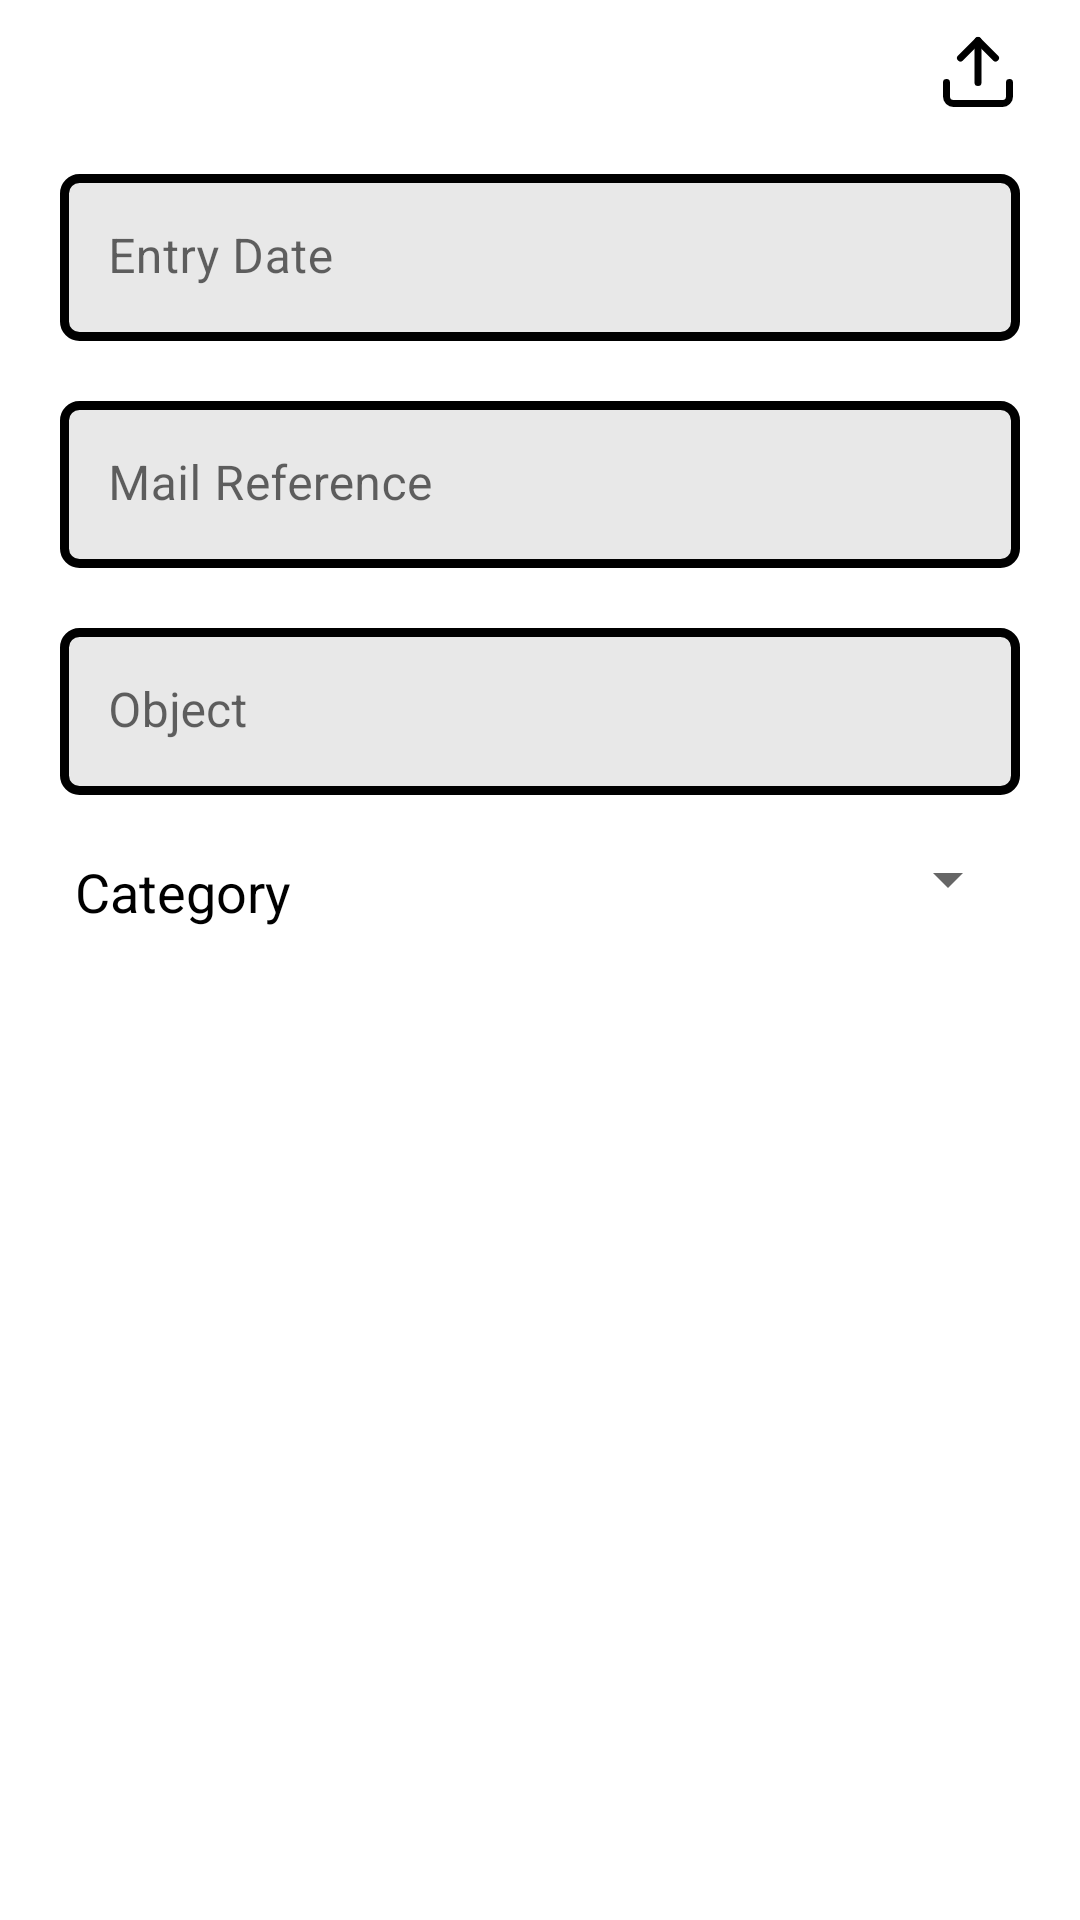

Write the Android layout XML for this screen, with the resource values it uses.
<!-- AndroidManifest.xml: application theme Theme.GestionDeCourrier -->
<!-- res/layout/fragment_add_received.xml -->
<?xml version="1.0" encoding="utf-8"?>
<FrameLayout xmlns:android="http://schemas.android.com/apk/res/android"
    xmlns:tools="http://schemas.android.com/tools"
    android:layout_width="match_parent"
    android:layout_height="match_parent"
    xmlns:app="http://schemas.android.com/apk/res-auto"
    tools:context=".ui.ui.fragment.AddReceivedFragment">

    <LinearLayout
        android:layout_width="match_parent"
        android:layout_height="match_parent"
        android:orientation="vertical">
        <RelativeLayout
            android:layout_width="match_parent"
            android:layout_height="wrap_content">
            <ImageView
                android:id="@+id/img_send_received"
                android:layout_width="wrap_content"
                android:layout_height="wrap_content"
                android:src="@drawable/ic_upload"
                android:layout_alignParentEnd="true"
                android:layout_marginEnd="20dp"
                android:layout_marginTop="10dp"/>
            <ProgressBar
                android:id="@+id/progress_add_received_document"
                android:layout_width="32dp"
                android:layout_height="32dp"
                android:layout_alignParentEnd="true"
                android:layout_marginTop="10dp"
                android:layout_marginEnd="10dp"
                android:visibility="gone"/>
        </RelativeLayout>


        <com.google.android.material.textfield.TextInputLayout
            android:layout_width="match_parent"
            android:layout_height="wrap_content"
            android:layout_marginHorizontal="20dp"
            android:layout_marginTop="20dp"

            app:boxStrokeWidth="0dp"
            app:boxStrokeColor="@color/transparent">

            <com.google.android.material.textfield.TextInputEditText
                android:id="@+id/edt_entry_date_received"
                android:layout_width="match_parent"
                android:layout_height="match_parent"
                android:hint="@string/entry_date"
                android:enabled="false"
                android:background="@drawable/edt_shape_send"
                android:inputType="text"
                android:textColor="@color/black">

            </com.google.android.material.textfield.TextInputEditText>
        </com.google.android.material.textfield.TextInputLayout>
        <com.google.android.material.textfield.TextInputLayout
            android:layout_width="match_parent"
            android:layout_height="wrap_content"
            android:layout_marginHorizontal="20dp"
            android:layout_marginTop="20dp"
            app:boxStrokeWidth="0dp"
            app:boxStrokeColor="@color/transparent">

            <com.google.android.material.textfield.TextInputEditText
                android:id="@+id/edt_mail_reference_received"
                android:layout_width="match_parent"
                android:layout_height="match_parent"
                android:hint="@string/mail_reference"
                android:enabled="false"
                android:background="@drawable/edt_shape_send"
                android:inputType="text"
                android:textColor="@color/black">

            </com.google.android.material.textfield.TextInputEditText>
        </com.google.android.material.textfield.TextInputLayout>
        <com.google.android.material.textfield.TextInputLayout
            android:layout_width="match_parent"
            android:layout_height="wrap_content"
            android:layout_marginHorizontal="20dp"
            android:layout_marginTop="20dp"
            app:boxStrokeWidth="0dp"
            app:boxStrokeColor="@color/transparent">

            <com.google.android.material.textfield.TextInputEditText
                android:id="@+id/edt_object_received"
                android:layout_width="match_parent"
                android:layout_height="match_parent"
                android:hint="@string/object"
                android:inputType="text"
                android:background="@drawable/edt_shape_send"
                android:textColor="@color/black">

            </com.google.android.material.textfield.TextInputEditText>
        </com.google.android.material.textfield.TextInputLayout>
        <LinearLayout
            android:layout_width="match_parent"
            android:layout_height="wrap_content"
            android:orientation="horizontal"
            android:layout_marginHorizontal="20dp"
            android:layout_marginTop="15dp"
            android:layout_marginBottom="40dp">
            <TextView
                android:layout_width="wrap_content"
                android:layout_height="wrap_content"
                android:text="@string/category"
                android:textColor="@color/black"
                android:textSize="18sp"
                android:padding="5dp"/>
            <Spinner
                android:id="@+id/spinner_category_received"
                android:layout_width="match_parent"
                android:layout_height="wrap_content"
                android:layout_marginTop="1dp"/>
        </LinearLayout>

    </LinearLayout>

</FrameLayout>
<!-- resources referenced by this layout -->
<resources>
  <color name="black">#FF000000</color>
  <color name="transparent">#00FFFFFF</color>
  <!-- drawable edt_shape_send (drawable) -->
  <?xml version="1.0" encoding="utf-8"?>
  <shape xmlns:android="http://schemas.android.com/apk/res/android">
  
      <solid android:color="@color/gray"/>
      <corners android:radius="5dp"/>
      <stroke android:color="@color/black"
              android:width="3dp"/>
  
  </shape>
  <!-- drawable ic_upload (drawable) -->
  <vector android:height="28dp" android:viewportHeight="24"
      android:viewportWidth="24" android:width="28dp" xmlns:android="http://schemas.android.com/apk/res/android">
      <path android:fillColor="#00000000"
          android:pathData="M21,15v4a2,2 0,0 1,-2 2H5a2,2 0,0 1,-2 -2v-4"
          android:strokeColor="@color/black" android:strokeLineCap="round"
          android:strokeLineJoin="round" android:strokeWidth="2"/>
      <path android:fillColor="#00000000"
          android:pathData="M17,8l-5,-5l-5,5"
          android:strokeColor="@color/black" android:strokeLineCap="round"
          android:strokeLineJoin="round" android:strokeWidth="2"/>
      <path android:fillColor="#00000000" android:pathData="M12,3L12,15"
          android:strokeColor="@color/black" android:strokeLineCap="round"
          android:strokeLineJoin="round" android:strokeWidth="2"/>
  </vector>
  <string name="category">Category</string>
  <string name="entry_date">Entry Date</string>
  <string name="mail_reference">Mail Reference</string>
  <string name="object">Object</string>
  <style name="Theme.GestionDeCourrier" parent="Theme.MaterialComponents.DayNight.NoActionBar">
          
          <item name="colorPrimary">@color/black</item>
          <item name="colorPrimaryVariant">@color/black</item>
          <item name="colorOnPrimary">@color/white</item>
          
          <item name="colorSecondary">@color/black</item>
          <item name="colorSecondaryVariant">@color/teal_700</item>
          <item name="colorOnSecondary">@color/black</item>
          
          <item name="android:statusBarColor">?attr/colorPrimaryVariant</item>
          
      </style>
  <color name="gray">#E8E8E8</color>
  <color name="white">#FFFFFFFF</color>
  <color name="teal_700">#FF018786</color>
</resources>
